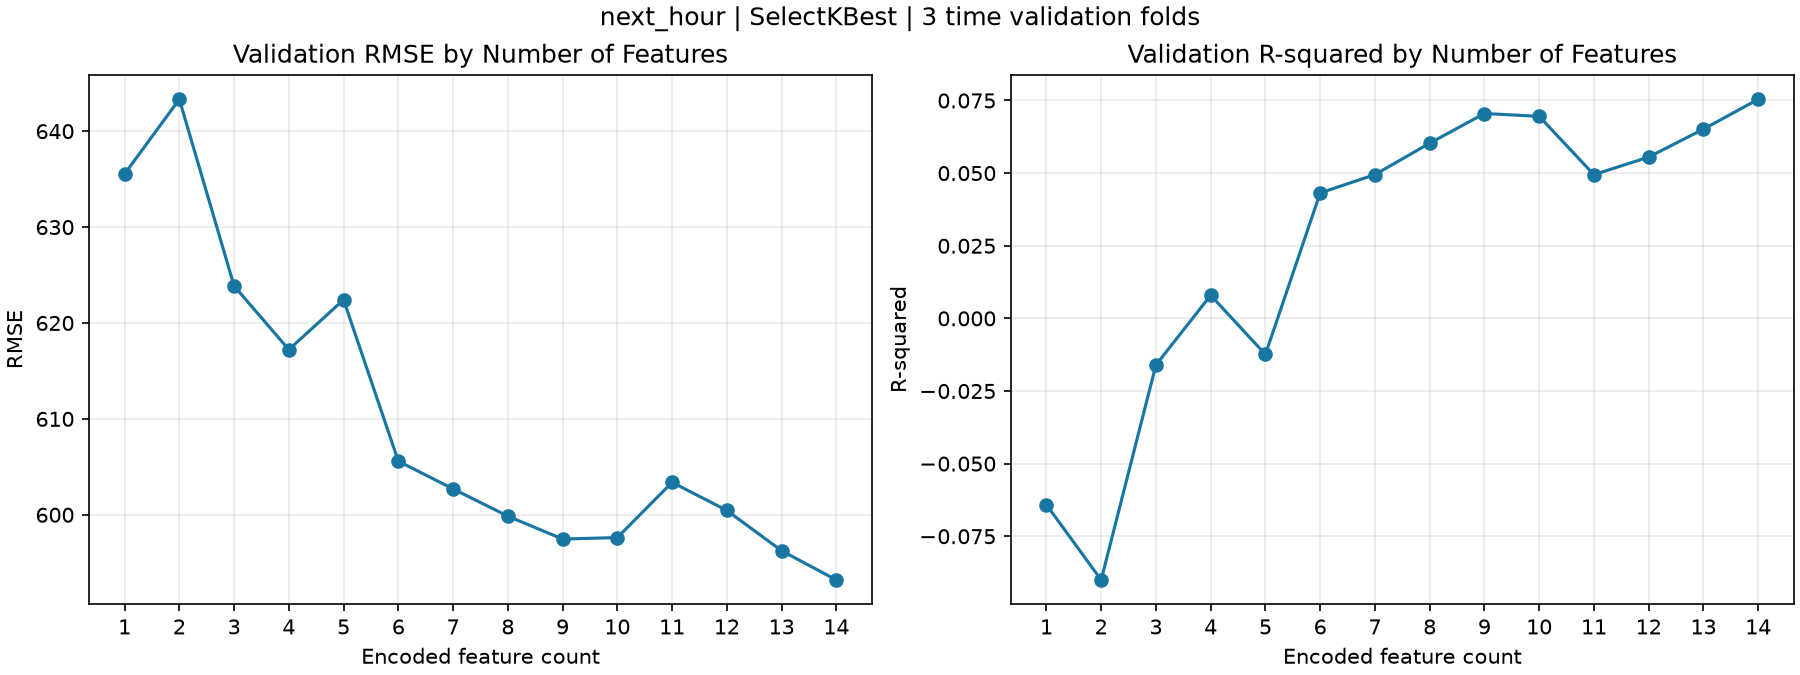

The table this chart was drawn from, first rows:
k, selected_features_full_train, cv_rmse_mean, cv_rmse_sd, cv_r2_mean
1, ['Temperature(°C)'], 635.5, 158.8, -0.06415
2, ['Temperature(°C)', 'Seasons_Winter'], 643.3, 164.7, -0.09004
3, ['Temperature(°C)', 'Dew point temperatu…, 623.9, 167.1, -0.01604
4, ['Hour', 'Temperature(°C)', 'Dew point t…, 617.2, 171.2, 0.007947
5, ['Hour', 'Temperature(°C)', 'Dew point t…, 622.4, 172.4, -0.01241
6, ['Hour', 'Temperature(°C)', 'Dew point t…, 605.6, 162.5, 0.04318
7, ['Hour', 'Temperature(°C)', 'Visibility …, 602.7, 158.9, 0.04949
8, ['Hour', 'Temperature(°C)', 'Humidity(%)…, 599.9, 162.1, 0.06029
9, ['Hour', 'Temperature(°C)', 'Humidity(%)…, 597.5, 167.4, 0.07052
10, ['Hour', 'Temperature(°C)', 'Humidity(%)…, 597.6, 166.7, 0.06955
11, ['Hour', 'Temperature(°C)', 'Humidity(%)…, 603.4, 170, 0.04947
12, ['Hour', 'Temperature(°C)', 'Humidity(%)…, 600.5, 166.8, 0.05553
13, ['Hour', 'Temperature(°C)', 'Humidity(%)…, 596.3, 162.9, 0.06513
14, ['Hour', 'Temperature(°C)', 'Humidity(%)…, 593.2, 160.4, 0.07542
